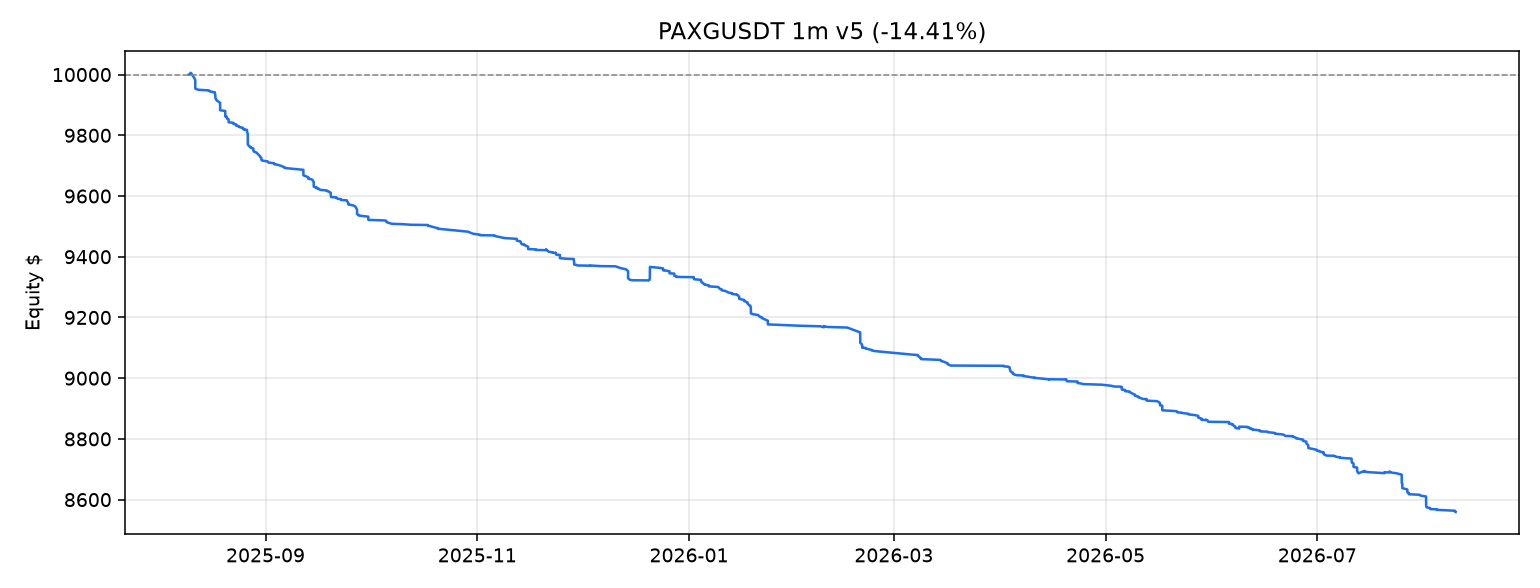

The file beside this chart, header and first rows:
, equity
2025-08-09 21:32:00+00:00, 10000
2025-08-10 08:51:00+00:00, 10001
2025-08-10 08:53:00+00:00, 10002
2025-08-10 08:55:00+00:00, 10003
2025-08-10 08:57:00+00:00, 10004
2025-08-10 08:59:00+00:00, 10005
2025-08-10 09:01:00+00:00, 10006
2025-08-10 15:57:00+00:00, 10004
2025-08-11 18:05:00+00:00, 9983
2025-08-11 18:07:00+00:00, 9963
2025-08-11 18:11:00+00:00, 9957
2025-08-11 20:18:00+00:00, 9953
2025-08-12 15:57:00+00:00, 9950
2025-08-15 16:45:00+00:00, 9948
2025-08-15 16:58:00+00:00, 9946
2025-08-16 07:40:00+00:00, 9944
2025-08-17 09:51:00+00:00, 9942
2025-08-17 09:55:00+00:00, 9940
2025-08-17 10:13:00+00:00, 9939
2025-08-17 10:13:00+00:00, 9938
2025-08-17 11:45:00+00:00, 9935
2025-08-17 11:51:00+00:00, 9933
2025-08-17 12:35:00+00:00, 9931
2025-08-17 12:51:00+00:00, 9929
2025-08-17 13:58:00+00:00, 9926
2025-08-17 14:00:00+00:00, 9923
2025-08-17 14:02:00+00:00, 9921
2025-08-17 19:10:00+00:00, 9919
2025-08-17 20:19:00+00:00, 9917
2025-08-17 21:57:00+00:00, 9915
2025-08-18 21:49:00+00:00, 9907
2025-08-18 21:51:00+00:00, 9907
2025-08-18 21:51:00+00:00, 9899
2025-08-18 21:55:00+00:00, 9896
2025-08-18 21:58:00+00:00, 9888
2025-08-18 22:00:00+00:00, 9883
2025-08-20 09:29:00+00:00, 9880
2025-08-20 09:35:00+00:00, 9878
2025-08-20 09:37:00+00:00, 9875
2025-08-20 09:39:00+00:00, 9872
2025-08-20 09:41:00+00:00, 9870
2025-08-20 09:45:00+00:00, 9867
2025-08-20 09:48:00+00:00, 9865
2025-08-20 09:50:00+00:00, 9862
2025-08-20 20:28:00+00:00, 9861
2025-08-20 21:12:00+00:00, 9859
2025-08-20 21:34:00+00:00, 9857
2025-08-20 21:38:00+00:00, 9855
2025-08-21 08:25:00+00:00, 9853
2025-08-21 08:27:00+00:00, 9850
2025-08-21 08:29:00+00:00, 9848
2025-08-21 08:31:00+00:00, 9845
2025-08-21 08:42:00+00:00, 9843
2025-08-22 17:40:00+00:00, 9841
2025-08-22 18:00:00+00:00, 9839
2025-08-22 18:09:00+00:00, 9838
2025-08-23 13:34:00+00:00, 9836
2025-08-23 13:39:00+00:00, 9832
2025-08-24 07:25:00+00:00, 9830
2025-08-24 08:00:00+00:00, 9828
... 536 more rows
